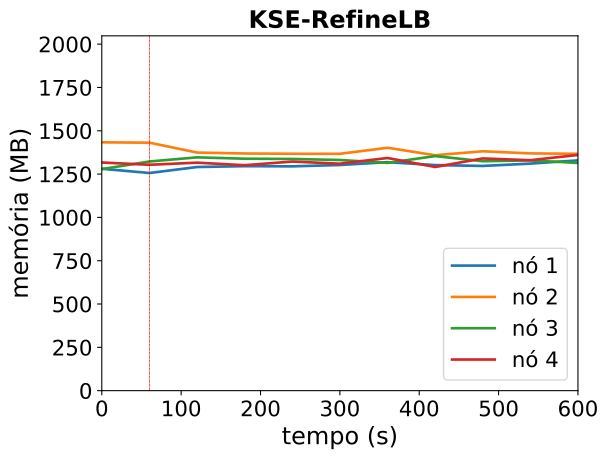

The data file committed next to this chart (first rows):
timestamp, ppgcc-m02_pod_amount, ppgcc-m02_memory, ppgcc-m02_cpu, ppgcc-m03_pod_amount, ppgcc-m03_memory, ppgcc-m03_cpu, ppgcc-m04_pod_amount, ppgcc-m04_memory, ppgcc-m04_cpu, ppgcc-m05_pod_amount, ppgcc-m05_memory, ppgcc-m05_cpu
0, 2, 1311372, 290984916, 3, 1467736, 570222663, 2, 1309488, 385455531, 3, 1348588, 297877536
60, 2, 1286424, 294393551, 3, 1465624, 478098248, 2, 1354368, 387400513, 3, 1334992, 313601433
120, 3, 1321800, 361005083, 2, 1407280, 478244104, 2, 1378920, 391007367, 3, 1347532, 295622432
180, 3, 1326816, 312201593, 2, 1401736, 455281375, 2, 1371000, 380831593, 3, 1332484, 330947456
240, 3, 1325760, 278837298, 2, 1400152, 468056702, 2, 1369416, 420731868, 3, 1354132, 334080066
300, 3, 1333680, 299870853, 2, 1399888, 495051919, 2, 1363344, 370431525, 3, 1341460, 312865846
360, 3, 1350444, 286594788, 2, 1435528, 512010306, 2, 1346184, 373140186, 3, 1375120, 342298963
420, 3, 1333284, 331273254, 2, 1391572, 448531680, 2, 1386444, 389512290, 3, 1321924, 319714426
480, 3, 1328136, 337322168, 2, 1414804, 496544987, 2, 1356216, 377638859, 3, 1372612, 305617196
540, 3, 1341996, 317229549, 2, 1402264, 497537095, 2, 1360836, 363734061, 3, 1362052, 294982251
600, 3, 1361268, 279919012, 2, 1400020, 515215870, 2, 1345788, 359471584, 3, 1393204, 329194459
